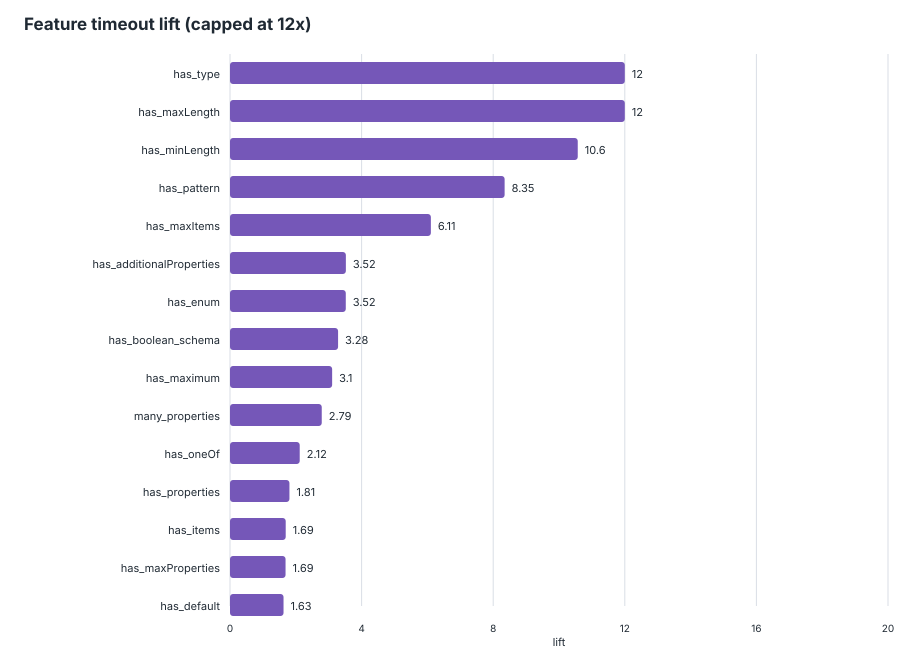

The table this chart was drawn from, first rows:
feature, schemas_with_feature, schemas_without_feature, timeout_with_feature, timeout_without_feature, timeout_rate_with, timeout_rate_without, lift, support, global_timeout_rate
has_type, 4062, 10, 121, 0, 0.02979, 0, inf, 0.9975, 0.02972
has_maxLength, 448, 3624, 89, 32, 0.1987, 0.00883, 22.5, 0.11, 0.02972
has_minLength, 561, 3511, 76, 45, 0.1355, 0.01282, 10.57, 0.1378, 0.02972
has_pattern, 795, 3277, 81, 40, 0.1019, 0.01221, 8.347, 0.1952, 0.02972
has_maxItems, 143, 3929, 22, 99, 0.1538, 0.0252, 6.106, 0.03512, 0.02972
has_additionalProperties, 1840, 2232, 90, 31, 0.04891, 0.01389, 3.522, 0.4519, 0.02972
has_enum, 1385, 2687, 78, 43, 0.05632, 0.016, 3.519, 0.3401, 0.02972
has_boolean_schema, 1783, 2289, 87, 34, 0.04879, 0.01485, 3.285, 0.4379, 0.02972
has_maximum, 217, 3855, 18, 103, 0.08295, 0.02672, 3.105, 0.05329, 0.02972
many_properties, 1437, 2635, 73, 48, 0.0508, 0.01822, 2.789, 0.3529, 0.02972
has_oneOf, 329, 3743, 19, 102, 0.05775, 0.02725, 2.119, 0.0808, 0.02972
has_properties, 3952, 120, 119, 2, 0.03011, 0.01667, 1.807, 0.9705, 0.02972
has_items, 1722, 2350, 67, 54, 0.03891, 0.02298, 1.693, 0.4229, 0.02972
has_maxProperties, 20, 4052, 1, 120, 0.05, 0.02961, 1.688, 0.004912, 0.02972
has_default, 737, 3335, 32, 89, 0.04342, 0.02669, 1.627, 0.181, 0.02972
large_enum, 429, 3643, 18, 103, 0.04196, 0.02827, 1.484, 0.1054, 0.02972
has_minimum, 551, 3521, 22, 99, 0.03993, 0.02812, 1.42, 0.1353, 0.02972
has_multipleOf, 25, 4047, 1, 120, 0.04, 0.02965, 1.349, 0.006139, 0.02972
has_anyOf, 221, 3851, 7, 114, 0.03167, 0.0296, 1.07, 0.05427, 0.02972
deep_schema, 492, 3580, 12, 109, 0.02439, 0.03045, 0.8011, 0.1208, 0.02972
has_minItems, 388, 3684, 9, 112, 0.0232, 0.0304, 0.763, 0.09528, 0.02972
has_ref, 706, 3366, 16, 105, 0.02266, 0.03119, 0.7265, 0.1734, 0.02972
has_required, 2872, 1200, 76, 45, 0.02646, 0.0375, 0.7057, 0.7053, 0.02972
many_required, 1163, 2909, 24, 97, 0.02064, 0.03334, 0.6189, 0.2856, 0.02972
has_defs, 782, 3290, 15, 106, 0.01918, 0.03222, 0.5954, 0.192, 0.02972
has_allOf, 96, 3976, 1, 120, 0.01042, 0.03018, 0.3451, 0.02358, 0.02972
has_patternProperties, 192, 3880, 2, 119, 0.01042, 0.03067, 0.3396, 0.04715, 0.02972
has_const, 29, 4043, 0, 121, 0, 0.02993, 0, 0.007122, 0.02972
has_contains, 1, 4071, 0, 121, 0, 0.02972, 0, 0.0002456, 0.02972
has_content, 2, 4070, 0, 121, 0, 0.02973, 0, 0.0004912, 0.02972
has_exclusiveMaximum, 3, 4069, 0, 121, 0, 0.02974, 0, 0.0007367, 0.02972
has_exclusiveMinimum, 11, 4061, 0, 121, 0, 0.0298, 0, 0.002701, 0.02972
has_if_then_else, 5, 4067, 0, 121, 0, 0.02975, 0, 0.001228, 0.02972
has_minProperties, 61, 4011, 0, 121, 0, 0.03017, 0, 0.01498, 0.02972
has_not, 39, 4033, 0, 121, 0, 0.03, 0, 0.009578, 0.02972
has_propertyNames, 3, 4069, 0, 121, 0, 0.02974, 0, 0.0007367, 0.02972
